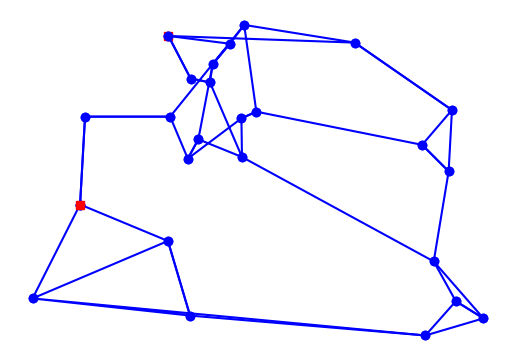

Here is the Python script that generated this plot:
"""
[redacted]
Project #5: Optimization & Sampling via MCMC
Q1- MCMC for Sampling
"""
import itertools
import random
import matplotlib.pyplot as plt
import time
import numpy as np
import math
def alltours_tsp(cities):
    "Generate all possible tours of the cities and choose the shortest tour."
    return shortest_tour(alltours(cities))

def shortest_tour(tours): 
    "Choose the tour with the minimum tour length."
    return min(tours, key=tour_length)

def alltours(cities):
    "Return a list of tours, each a permutation of cities, but each one starting with the same city."
    start = first(cities)
    return [[start] + Tour(rest)
            for rest in itertools.permutations(cities - {start})]

def first(collection):
    "Start iterating over collection, and return the first element."
    return next(iter(collection))

Tour = list  # Tours are implemented as lists of cities

def tour_length(tour):
    "The total of distances between each pair of consecutive cities in the tour."
    return sum(distance(tour[i], tour[i-1]) 
               for i in range(len(tour)))
    
# Cities are represented as Points, which are a subclass of complex numbers

class Point(complex):
    x = property(lambda p: p.real)
    y = property(lambda p: p.imag)
    
City = Point

def distance(A, B): 
    "The distance between two points."
    return abs(A - B)

def Cities(n, width=900, height=600, seed=42):
    "Make a set of n cities, each with random coordinates within a (width x height) rectangle."
    random.seed(seed * n)
    return frozenset(City(random.randrange(width), random.randrange(height))
                     for c in range(n))

def plot_tour(tour):
    "Plot the cities as circles and the tour as lines between them. Start city is red square."
    start = tour[0]
    plot_lines(list(tour) + [start])
    plot_lines([start], 'rs') # Mark the start city with a red square
    
def plot_lines(points, style='bo-'):
    "Plot lines to connect a series of points."
    plt.plot([p.x for p in points], [p.y for p in points], style)
    plt.axis('scaled'); plt.axis('off')
    
def plot_tsp(algorithm, cities):
    "Apply a TSP algorithm to cities, plot the resulting tour, and print information."
    # Find the solution and time how long it takes
    t0 = time.clock()
    tour = algorithm(cities)
    t1 = time.clock()
    assert valid_tour(tour, cities)
    plot_tour(tour); plt.show()
    print("{} city tour with length {:.1f} in {:.3f} secs for {}"
          .format(len(tour), tour_length(tour), t1 - t0, algorithm.__name__))
    
def valid_tour(tour, cities):
    "Is tour a valid tour for these cities?"
    return set(tour) == set(cities) and len(tour) == len(cities)

def nn_tsp(cities):
    """Start the tour at the first city; at each step extend the tour 
    by moving from the previous city to the nearest neighboring city, C,
    that has not yet been visited."""
    start = first(cities)
    tour = [start]
    unvisited = set(cities - {start})
    while unvisited:
        C = nearest_neighbor(tour[-1], unvisited)
        tour.append(C)
        unvisited.remove(C)
    return tour

def nearest_neighbor(A, cities):
    "Find the city in cities that is nearest to city A."
    return min(cities, key=lambda c: distance(c, A))

#plot_tsp(alltours_tsp, Cities(10, seed=332))

#plot_tsp(nn_tsp, Cities(40, seed=332))


def reverse_segment(input_tour, i, j):
    "Reverse segment tour[i:j] of a tour" 
    input_tour[i:j] = reversed(input_tour[i:j])
    
def swap_cities(input_tour, i, j):
    "Swap two cities at index i and j in a tour"
    
    # save city1
    city1 = input_tour[i]
    
    # save city2
    city2 = input_tour[j]
    
    new_tour = input_tour[:]
    
    # swap
    new_tour[j] = city1
    new_tour[i] = city2
        
    return new_tour
    
    
    
def change_tour(input_tour):
    "Change a tour for tsp iteration"
    
    indices = range(len(input_tour))
    
    # take two random indices to swap
    c1 = np.random.choice(indices)
    c2 = np.random.choice(indices)
    
    new_tour = change_path(input_tour, c1, c2)
    
    return new_tour

    
    
change_path=swap_cities

# We've constructed our own simulated annealing function for tsp but we don't
# really need to make any changes.  So we'll just comment the regular sa :-)
def sa_tsp(energyfunc, initials, epochs, tempfunc, iterfunc, proposalfunc):
    """Run simulated annealing on a tsp."""
    
    # Accumulate results in the same form as initals
    accumulator=[]
    
    # Our initial state is in initials['solution']
    best_solution = old_solution = initials['solution']
    
    # Our initial temperature is in initials['T']
    T=initials['T']
    
    # Our initial length (i.e. number of iterations per epoch)
    # is in initals['length']
    length=initials['length']
    
    # initialize the energy of our current state by running the 
    # energy function on our initial solution
    best_energy = old_energy = energyfunc(old_solution)
    
    # keep track of accepted proposals and total iterations
    accepted=0
    total=0
    
    for index in range(epochs):
        #print("Epoch", index)
        
        # if we're past the first index, we need
        # to update our cooling schedule and iteration
        # schedule
        if index > 0:
            T = tempfunc(T)
            length=iterfunc(length)
            
        #print("Temperature", T, "Length", length)
        
        # run through the iterations for each epoch
        for it in range(length):
            
            # keep track of total proposals
            total+=1
            
            # get a new proposal and calculate its energy
            new_solution = proposalfunc(old_solution)
            new_energy = energyfunc(new_solution)
            
            # Use a min here as you could get a "probability" > 1
            alpha = min(1, np.exp((old_energy - new_energy)/T))
            if ((new_energy < old_energy) or (np.random.uniform() < alpha)):
                
                # Accept proposed solution
                accepted+=1.0
                accumulator.append((T, new_solution, new_energy))
                
                # we have a new candidate for optimum (minimum)
                if new_energy < best_energy:
                    # Replace previous best with this one
                    best_energy = new_energy
                    best_solution = new_solution
                    best_index=total
                    best_temp=T
                    
                old_energy = new_energy
                old_solution = new_solution
            else:
                # Keep the old stuff
                accumulator.append((T, old_solution, old_energy))
    
    best_meta=dict(index=best_index, temp=best_temp)
    print("frac accepted", accepted/total, "total iterations", total, 'bmeta', best_meta)
    return best_meta, best_solution, best_energy, accumulator

initial_cities = Cities(25)
initial_tour = list(initial_cities)
length_func1 = lambda temperature: np.max((np.floor(np.sqrt(temperature)).astype(int),1))
length_func2 = lambda length: max(int(math.ceil(1.2*length)), 10)
length_func = length_func1
temp_func = lambda t: 0.8*t

init_length = length_func(100)

inits=dict(solution=initial_tour, length=init_length, T=3.0)

print(inits)
bmeta, bs, be, out = sa_tsp(tour_length, inits, 10000, temp_func, length_func, change_tour);
nn_sol = nn_tsp(initial_cities)
plot_tour(nn_sol)
plot_tour(bs)